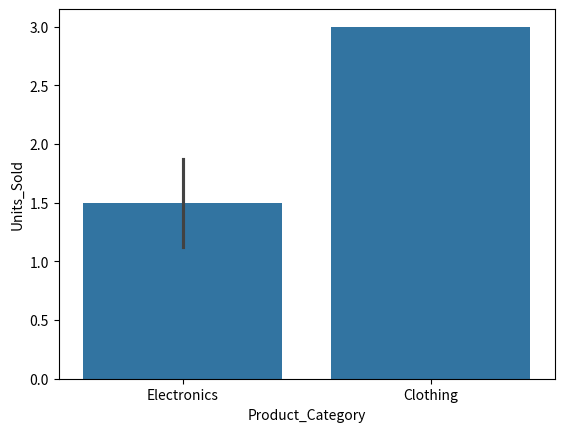

Generate this figure with matplotlib:
import numpy as np
import pandas as pd
import matplotlib.pyplot as plt
import seaborn as sns

id=pd.Series(['C001','C002','C003','C001','C002','C003','C001','C002','C003','C001','C002','C003'])
age=pd.Series([25,30,22,25,30,22,25,30,22,25,30,22])
productCategory=pd.Series(['Electronics','Clothing','Electronics','Electronics','Clothing','Electronics','Electronics','Clothing','Electronics','Electronics','Clothing','Electronics'])
purchaseAmount=pd.Series([5000,1200,3500,5000,1200,3500,5000,1200,3500,5000,1200,3500])
unitsSold=pd.Series([2,3,1,2,3,1,2,3,1,2,3,1])
rating=pd.Series([4.5,4.0,5.0,4.5,4.0,5.0,4.5,4.0,5.0,4.5,4.0,5.0])
date=pd.date_range(start='2024-01-01',periods=12,freq='D')
df=pd.DataFrame({'Date':date,'ID':id,'Age':age,'Product_Category':productCategory,'Purchase_Amount':purchaseAmount,'Units_Sold':unitsSold,'Rating':rating,})
df=df.set_index('Date')
print("Data first 5 rows:")
print(df.head(5))
df['7-day avg sales']=df['Purchase_Amount'].rolling(window=7).mean()
df['14-day avg sales']=df['Purchase_Amount'].rolling(window=14).mean()
df['30-day avg sales']=df['Purchase_Amount'].rolling(window=30).mean()
print(df)
plt.figure(1)
sns.barplot(x=df['Product_Category'],y=df['Units_Sold'],data=df)
plt.show()
